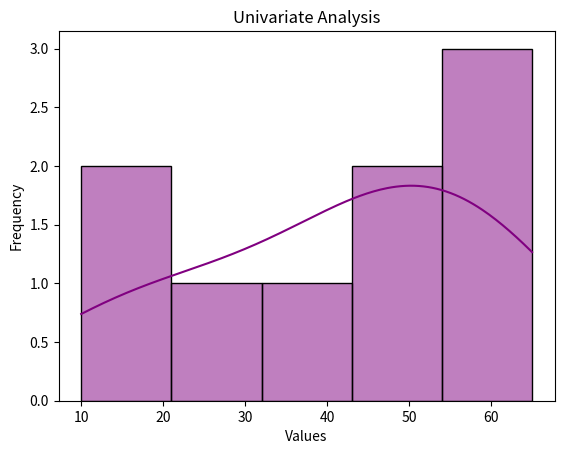

Generate this figure with matplotlib:
import seaborn as sns
import matplotlib.pyplot as plt
import pandas as pd
df = pd.DataFrame({'X': [10, 20, 30, 40, 50, 60, 55, 65, 45]})
sns.histplot(df['X'], kde=True, color='purple')
plt.title("Univariate Analysis")
plt.xlabel("Values")
plt.ylabel("Frequency")
plt.show()

'''
Program 8: Univariate Analysis
🎯 Goal:
Understand and analyze one variable at a time — this is called univariate analysis.

🧠 What is Univariate Analysis?
“Uni” means one.

So, univariate analysis is the statistical analysis of a single variable.

Helps you explore:

Central tendency (mean, median, mode)

Spread (variance, standard deviation, range)

Distribution shape (skewness, kurtosis)

Visualization (histograms, boxplots)
 Explanation of Each Part:
Part	Explanation
describe()	Gives summary: count, mean, std, min, max, quartiles
mean(), median(), mode()	Measures of central tendency
std(), var()	Measures of spread
skew()	Tells if data is left or right skewed
kurt()	Tells how peaked or flat the distribution is
histplot()	Shows distribution (like bell-curve)
boxplot()	Shows median, IQR, and outliers visually

📊 Sample Output:

📋 Descriptive Statistics:
count    10.000000
mean     21.000000
std       1.825742
min      18.000000
25%      19.250000
50%      21.000000
75%      22.000000
max      24.000000

🧠 Mean: 21.0
🧠 Median: 21.0
🧠 Mode: 22

📈 Standard Deviation: 1.825742
📈 Variance: 3.333333

📊 Skewness: -0.194
📊 Kurtosis: -1.054
🧒 Think Like a Kid:
"Univariate analysis is like checking one student’s test marks — understanding how high, low, or average they are — and drawing a graph to show it."
'''